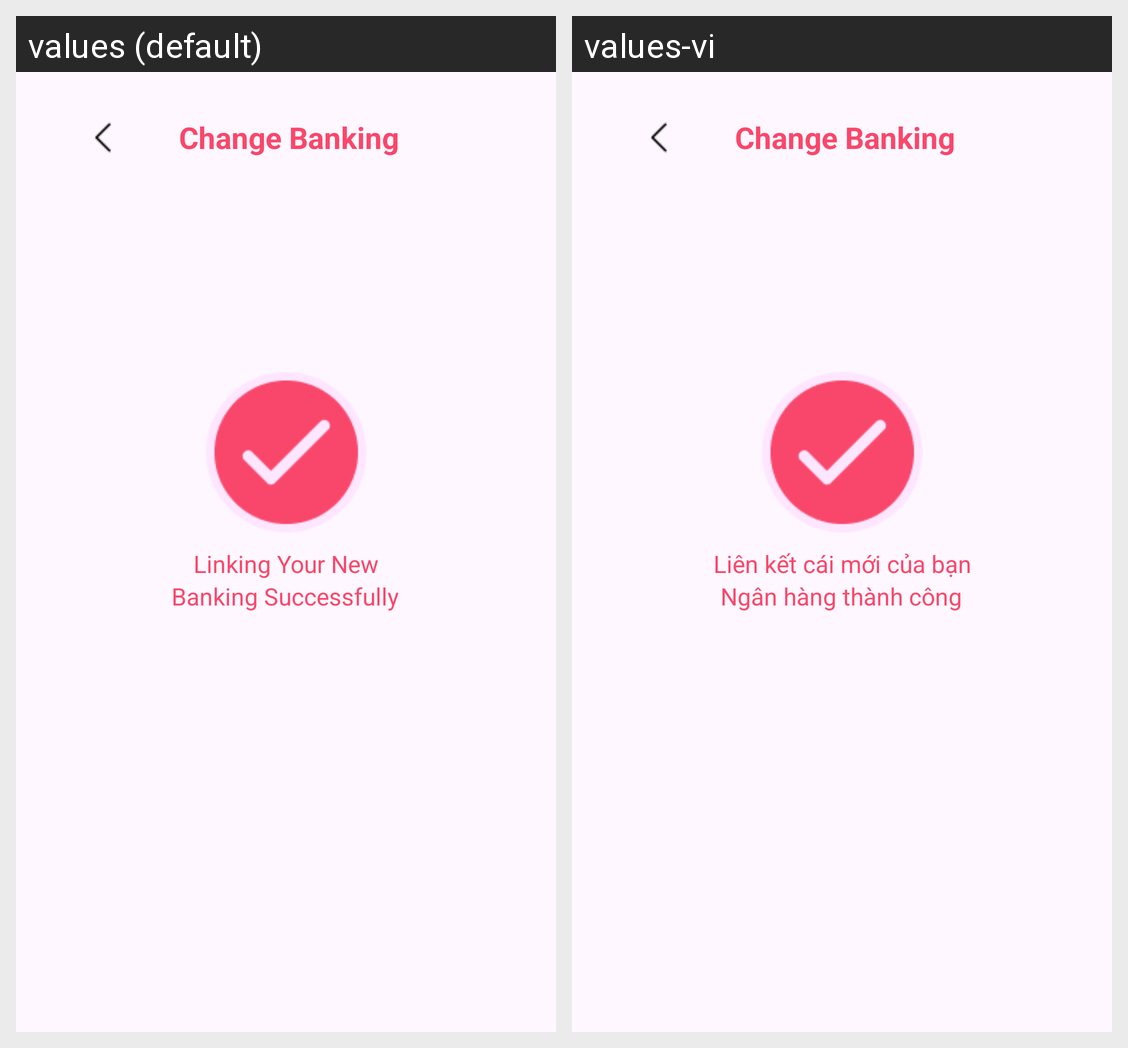

Here is an Android app screen in its default locale and in the app's own translations. Write out the translated-string differences for the strings that appear on this screen.
Android screen res/layout/activity_successfully_link_banking.xml rendered under 2 locales, left to right: values (default), values-vi. Device: Nexus 5 (rendered at 1080×1920; each locale shown at half size, 540×960, under a caption strip naming it); theme Theme.MiladyApp.
Strings drawn on this screen, with the default value and each locale's value (text and hints the layout hard-codes, and strings that could not be matched under every locale, appear in the picture but are not listed):

linking_new_banking
  values: Linking Your New
  values-vi: Liên kết cái mới của bạn

banking_successfully
  values: Banking Successfully
  values-vi: Ngân hàng thành công
